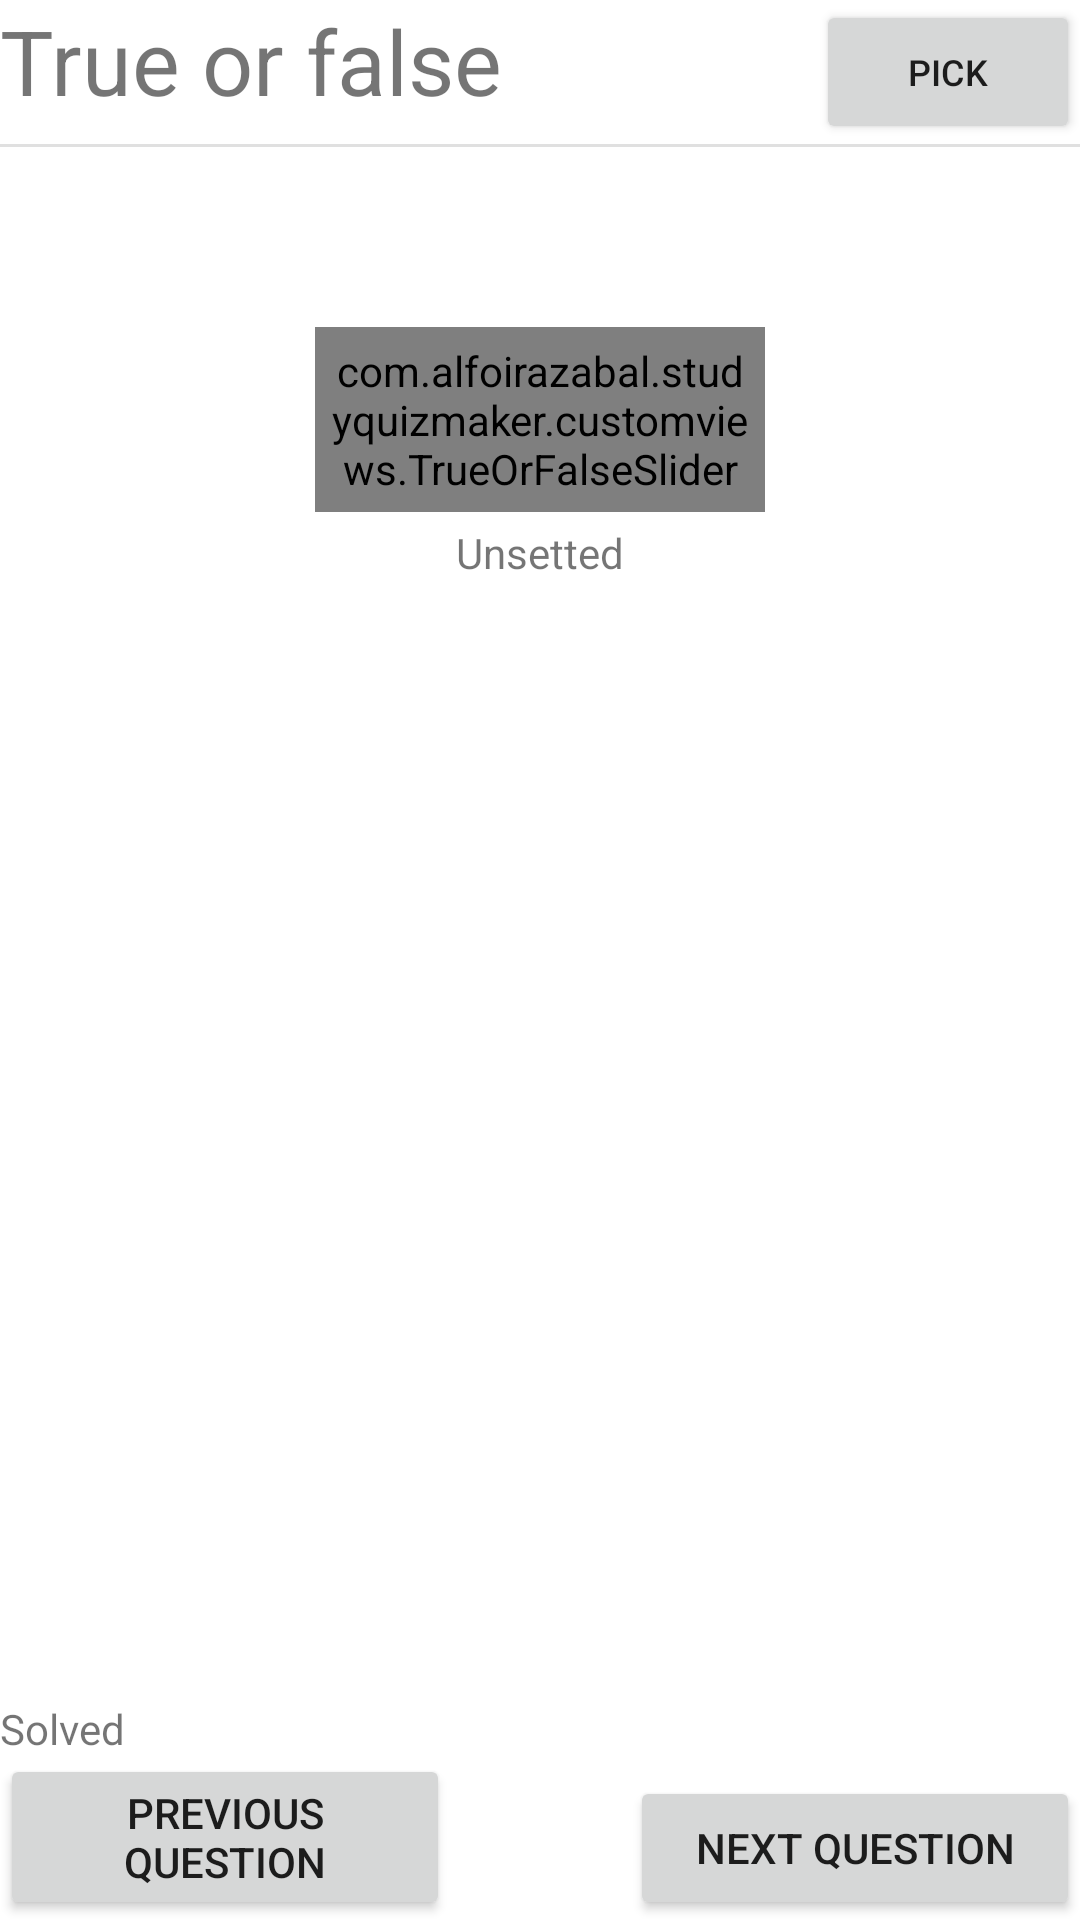

Here is an Android app screen rendered from its layout file. Give the layout XML and the strings, colors and styles it references.
<!-- AndroidManifest.xml: application theme Theme.StudyQuizmaker -->
<!-- res/layout/activity_testrun_tf_question.xml -->
<?xml version="1.0" encoding="utf-8"?>
<androidx.constraintlayout.widget.ConstraintLayout xmlns:android="http://schemas.android.com/apk/res/android"
    xmlns:app="http://schemas.android.com/apk/res-auto"
    xmlns:tools="http://schemas.android.com/tools"
    android:layout_width="match_parent"
    android:layout_height="match_parent"
    android:layout_margin="4pt">

    <TextView
        android:id="@+id/textView2"
        android:layout_width="wrap_content"
        android:layout_height="wrap_content"
        android:layout_marginBottom="8dp"
        android:text="@string/questions_true_or_false"
        android:textSize="30sp"
        app:layout_constraintBottom_toBottomOf="@+id/btn_pick_question"
        app:layout_constraintStart_toStartOf="parent"
        app:layout_constraintTop_toTopOf="@+id/btn_pick_question" />

    <ScrollView
        android:id="@+id/scrollView3"
        android:layout_width="0dp"
        android:layout_height="0dp"
        app:layout_constraintBottom_toTopOf="@+id/constraintLayout3"
        app:layout_constraintEnd_toEndOf="parent"
        app:layout_constraintStart_toStartOf="parent"
        app:layout_constraintTop_toBottomOf="@+id/divider5">

        <LinearLayout
            android:layout_width="match_parent"
            android:layout_height="wrap_content"
            android:orientation="vertical">

            <TextView
                android:id="@+id/txt_question_title"
                android:layout_width="match_parent"
                android:layout_height="wrap_content"
                android:layout_marginBottom="4pt"
                android:gravity="center"
                android:textSize="18sp" />

            <TextView
                android:id="@+id/txt_question_answer"
                android:layout_width="match_parent"
                android:layout_height="wrap_content" />

            <view
                android:id="@+id/true_or_false_slider"
                class="com.alfoirazabal.studyquizmaker.customviews.TrueOrFalseSlider"
                android:layout_width="150dp"
                android:layout_height="match_parent"
                android:layout_gravity="center"
                android:layout_marginTop="4pt"
                android:background="@android:color/transparent"
                android:padding="5dp" />

            <TextView
                android:id="@+id/txt_answer_status"
                android:layout_width="match_parent"
                android:layout_height="wrap_content"
                android:layout_marginTop="2pt"
                android:gravity="center"
                android:text="@string/unsetted" />

        </LinearLayout>
    </ScrollView>

    <androidx.constraintlayout.widget.ConstraintLayout
        android:id="@+id/constraintLayout3"
        android:layout_width="0dp"
        android:layout_height="80dp"
        app:layout_constraintBottom_toBottomOf="parent"
        app:layout_constraintEnd_toEndOf="parent"
        app:layout_constraintStart_toStartOf="parent">

        <TextView
            android:id="@+id/textView7"
            android:layout_width="wrap_content"
            android:layout_height="wrap_content"
            android:text="@string/solved"
            app:layout_constraintBottom_toTopOf="@+id/btn_next"
            app:layout_constraintStart_toStartOf="parent"
            app:layout_constraintTop_toTopOf="parent" />

        <Button
            android:id="@+id/btn_next"
            android:layout_width="150dp"
            android:layout_height="wrap_content"
            android:text="@string/next_question"
            app:layout_constraintBottom_toBottomOf="parent"
            app:layout_constraintEnd_toEndOf="parent" />

        <TextView
            android:id="@+id/txt_number_of_questions_solved"
            android:layout_width="wrap_content"
            android:layout_height="wrap_content"
            android:layout_marginStart="10dp"
            android:layout_marginLeft="10dp"
            app:layout_constraintBottom_toBottomOf="@+id/textView7"
            app:layout_constraintStart_toEndOf="@+id/textView7"
            app:layout_constraintTop_toTopOf="@+id/textView7" />

        <Button
            android:id="@+id/btn_previous"
            android:layout_width="150dp"
            android:layout_height="wrap_content"
            android:text="@string/previous_question"
            app:layout_constraintBottom_toBottomOf="parent"
            app:layout_constraintStart_toStartOf="parent" />

        <TextView
            android:id="@+id/txt_current_question_progress"
            android:layout_width="wrap_content"
            android:layout_height="wrap_content"
            android:layout_marginBottom="1dp"
            app:layout_constraintBottom_toTopOf="@+id/btn_next"
            app:layout_constraintEnd_toEndOf="parent"
            app:layout_constraintTop_toTopOf="parent" />
    </androidx.constraintlayout.widget.ConstraintLayout>

    <Button
        android:id="@+id/btn_pick_question"
        android:layout_width="wrap_content"
        android:layout_height="wrap_content"
        android:text="@string/pick"
        android:textSize="12sp"
        app:layout_constraintEnd_toEndOf="parent"
        app:layout_constraintTop_toTopOf="parent" />

    <View
        android:id="@+id/divider5"
        android:layout_width="match_parent"
        android:layout_height="1dp"
        android:background="?android:attr/listDivider"
        app:layout_constraintEnd_toEndOf="parent"
        app:layout_constraintStart_toStartOf="parent"
        app:layout_constraintTop_toBottomOf="@+id/btn_pick_question" />

</androidx.constraintlayout.widget.ConstraintLayout>
<!-- resources referenced by this layout -->
<resources>
  <string name="next_question">Next question</string>
  <string name="pick">Pick</string>
  <string name="previous_question">Previous question</string>
  <string name="questions_true_or_false">True or false</string>
  <string name="solved">Solved</string>
  <string name="unsetted">Unsetted</string>
  <style name="Theme.StudyQuizmaker" parent="Theme.MaterialComponents.DayNight.DarkActionBar">
          
          <item name="colorPrimary">@color/purple_500</item>
          <item name="colorPrimaryVariant">@color/purple_700</item>
          <item name="colorOnPrimary">@color/white</item>
          
          <item name="colorSecondary">@color/teal_200</item>
          <item name="colorSecondaryVariant">@color/teal_700</item>
          <item name="colorOnSecondary">@color/black</item>
          
          <item name="android:statusBarColor" tools:targetApi="l">?attr/colorPrimaryVariant</item>
          
      </style>
  <!-- not gathered from this repository: default colours our renderer supplied (Android Studio template values) -->
  <color name="purple_500">#FF6200EE</color>
  <color name="purple_700">#FF3700B3</color>
  <color name="teal_200">#FF03DAC5</color>
  <color name="teal_700">#FF018786</color>
  <color name="black">#FF000000</color>
  <color name="white">#FFFFFFFF</color>
</resources>
